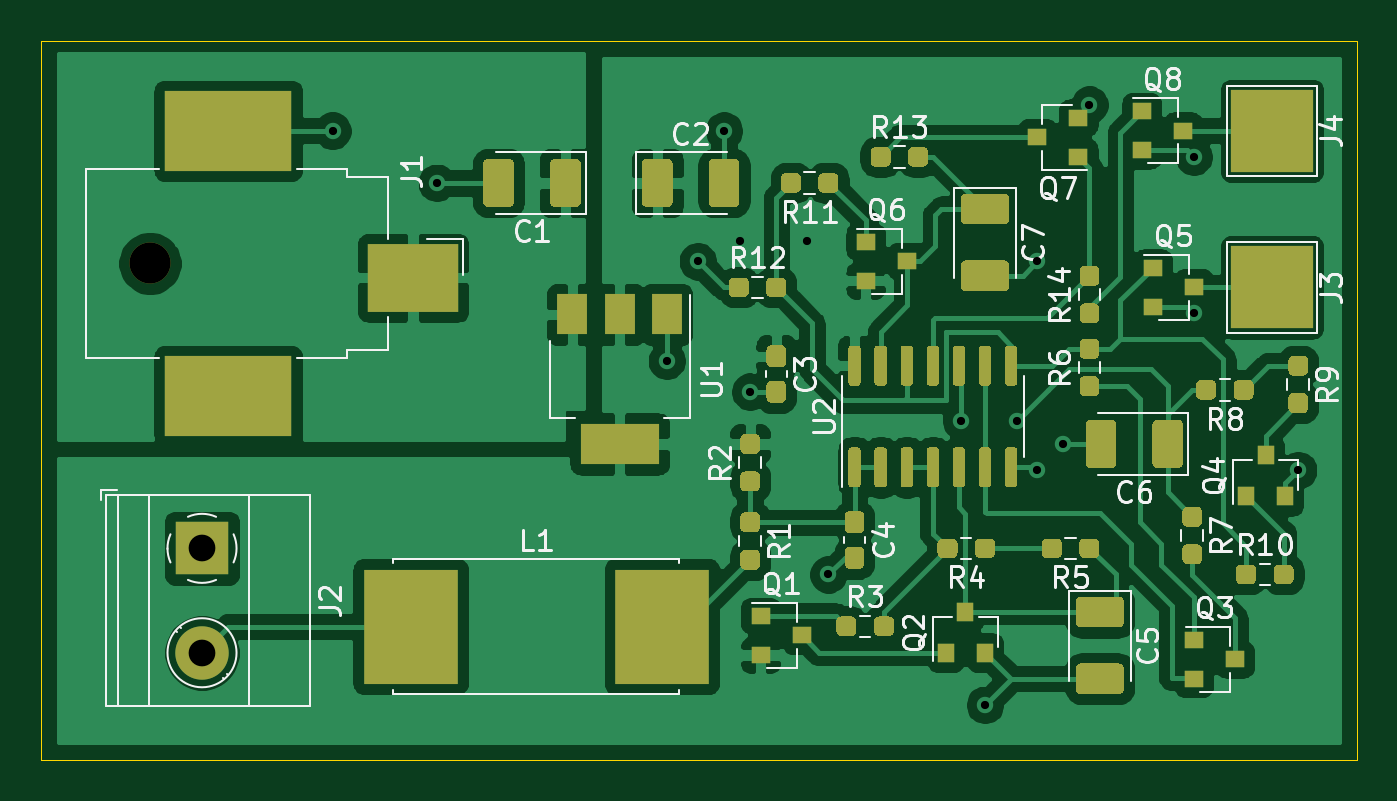
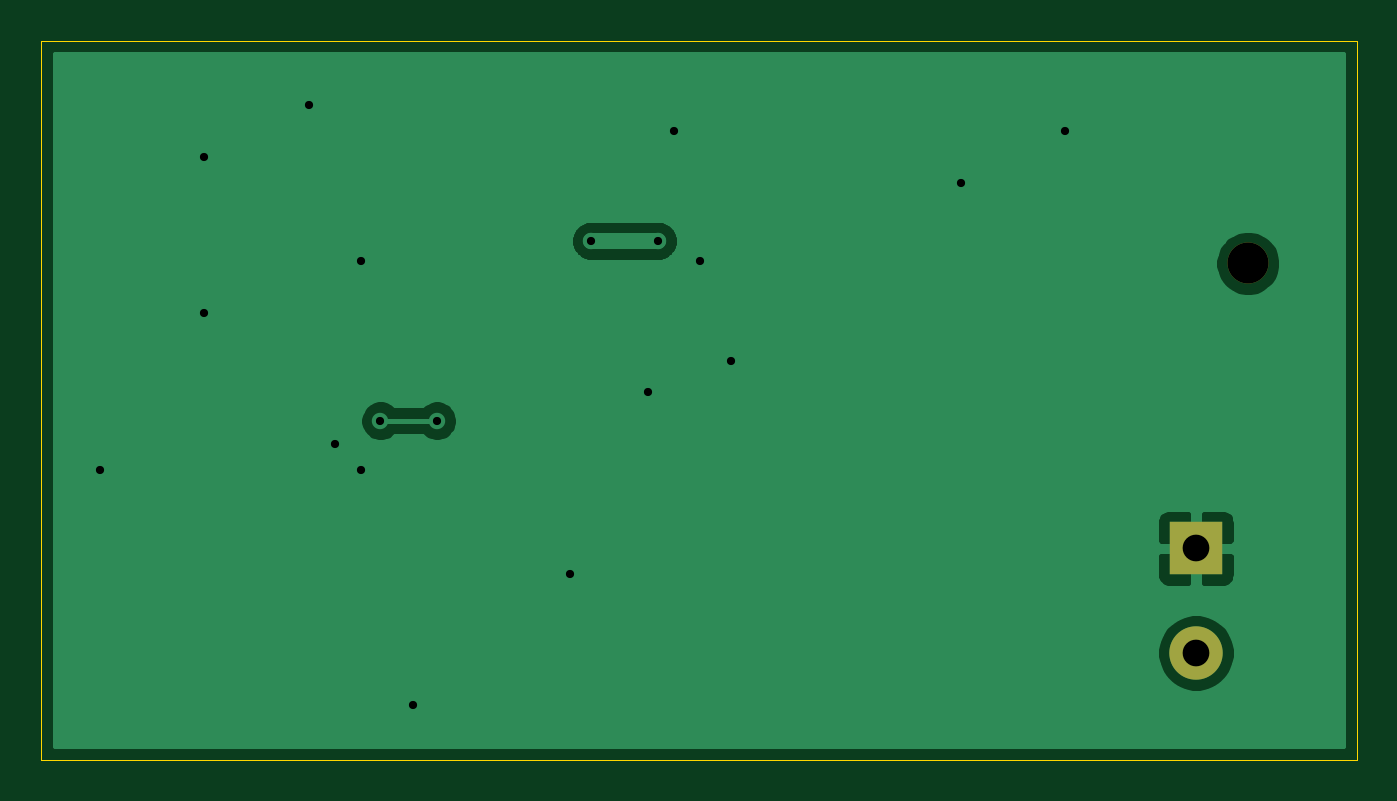
Circuit board: 10 layer files. Board 64.0 x 35.0 mm.
- bottom_copper: FreezerDoorAlarm-B_Cu.gbr (17487 bytes)
- bottom_mask: FreezerDoorAlarm-B_Mask.gbr (663 bytes)
- paste: FreezerDoorAlarm-B_Paste.gbr (505 bytes)
- bottom_silk: FreezerDoorAlarm-B_SilkS.gbr (506 bytes)
- outline: FreezerDoorAlarm-Edge_Cuts.gbr (741 bytes)
- top_copper: FreezerDoorAlarm-F_Cu.gbr (137506 bytes)
- top_mask: FreezerDoorAlarm-F_Mask.gbr (20732 bytes)
- paste: FreezerDoorAlarm-F_Paste.gbr (20491 bytes)
- top_silk: FreezerDoorAlarm-F_SilkS.gbr (32369 bytes)
- drill: FreezerDoorAlarm.drl (536 bytes)

=== bottom_copper: FreezerDoorAlarm-B_Cu.gbr (17487 bytes, source omitted) ===
=== bottom_mask: FreezerDoorAlarm-B_Mask.gbr ===
G04 #@! TF.GenerationSoftware,KiCad,Pcbnew,(5.1.10)-1*
G04 #@! TF.CreationDate,2021-07-15T22:45:27-06:00*
G04 #@! TF.ProjectId,FreezerDoorAlarm,46726565-7a65-4724-946f-6f72416c6172,rev?*
G04 #@! TF.SameCoordinates,Original*
G04 #@! TF.FileFunction,Soldermask,Bot*
G04 #@! TF.FilePolarity,Negative*
%FSLAX46Y46*%
G04 Gerber Fmt 4.6, Leading zero omitted, Abs format (unit mm)*
G04 Created by KiCad (PCBNEW (5.1.10)-1) date 2021-07-15 22:45:27*
%MOMM*%
%LPD*%
G01*
G04 APERTURE LIST*
%ADD10C,2.600000*%
%ADD11R,2.600000X2.600000*%
%ADD12C,2.000000*%
G04 APERTURE END LIST*
D10*
X83820000Y-97790000D03*
D11*
X83820000Y-92710000D03*
D12*
X81290000Y-78840000D03*
M02*

=== paste: FreezerDoorAlarm-B_Paste.gbr ===
G04 #@! TF.GenerationSoftware,KiCad,Pcbnew,(5.1.10)-1*
G04 #@! TF.CreationDate,2021-07-15T22:45:27-06:00*
G04 #@! TF.ProjectId,FreezerDoorAlarm,46726565-7a65-4724-946f-6f72416c6172,rev?*
G04 #@! TF.SameCoordinates,Original*
G04 #@! TF.FileFunction,Paste,Bot*
G04 #@! TF.FilePolarity,Positive*
%FSLAX46Y46*%
G04 Gerber Fmt 4.6, Leading zero omitted, Abs format (unit mm)*
G04 Created by KiCad (PCBNEW (5.1.10)-1) date 2021-07-15 22:45:27*
%MOMM*%
%LPD*%
G01*
G04 APERTURE LIST*
G04 APERTURE END LIST*
M02*

=== bottom_silk: FreezerDoorAlarm-B_SilkS.gbr ===
G04 #@! TF.GenerationSoftware,KiCad,Pcbnew,(5.1.10)-1*
G04 #@! TF.CreationDate,2021-07-15T22:45:27-06:00*
G04 #@! TF.ProjectId,FreezerDoorAlarm,46726565-7a65-4724-946f-6f72416c6172,rev?*
G04 #@! TF.SameCoordinates,Original*
G04 #@! TF.FileFunction,Legend,Bot*
G04 #@! TF.FilePolarity,Positive*
%FSLAX46Y46*%
G04 Gerber Fmt 4.6, Leading zero omitted, Abs format (unit mm)*
G04 Created by KiCad (PCBNEW (5.1.10)-1) date 2021-07-15 22:45:27*
%MOMM*%
%LPD*%
G01*
G04 APERTURE LIST*
G04 APERTURE END LIST*
M02*

=== outline: FreezerDoorAlarm-Edge_Cuts.gbr ===
G04 #@! TF.GenerationSoftware,KiCad,Pcbnew,(5.1.10)-1*
G04 #@! TF.CreationDate,2021-07-15T22:45:27-06:00*
G04 #@! TF.ProjectId,FreezerDoorAlarm,46726565-7a65-4724-946f-6f72416c6172,rev?*
G04 #@! TF.SameCoordinates,Original*
G04 #@! TF.FileFunction,Profile,NP*
%FSLAX46Y46*%
G04 Gerber Fmt 4.6, Leading zero omitted, Abs format (unit mm)*
G04 Created by KiCad (PCBNEW (5.1.10)-1) date 2021-07-15 22:45:27*
%MOMM*%
%LPD*%
G01*
G04 APERTURE LIST*
G04 #@! TA.AperFunction,Profile*
%ADD10C,0.050000*%
G04 #@! TD*
G04 APERTURE END LIST*
D10*
X76000000Y-103000000D02*
X76000000Y-68000000D01*
X140000000Y-103000000D02*
X76000000Y-103000000D01*
X140000000Y-68000000D02*
X140000000Y-103000000D01*
X76000000Y-68000000D02*
X140000000Y-68000000D01*
M02*

=== top_copper: FreezerDoorAlarm-F_Cu.gbr (137506 bytes, source omitted) ===
=== top_mask: FreezerDoorAlarm-F_Mask.gbr (20732 bytes, source omitted) ===
=== paste: FreezerDoorAlarm-F_Paste.gbr (20491 bytes, source omitted) ===
=== top_silk: FreezerDoorAlarm-F_SilkS.gbr (32369 bytes, source omitted) ===
=== drill: FreezerDoorAlarm.drl ===
M48
; DRILL file {KiCad (5.1.10)-1} date 07/15/21 22:46:22
; FORMAT={-:-/ absolute / inch / decimal}
; #@! TF.CreationDate,2021-07-15T22:46:22-06:00
; #@! TF.GenerationSoftware,Kicad,Pcbnew,(5.1.10)-1
FMAT,2
INCH
T1C0.0157
T2C0.0512
T3C0.0787
%
G90
G05
T1
X3.55Y-2.85
X3.75Y-2.95
X4.1906Y-3.2906
X4.25Y-3.1
X4.3Y-2.85
X4.3307Y-3.061
X4.35Y-3.35
X4.4587Y-3.061
X4.5Y-3.7
X4.7539Y-3.4055
X4.8Y-3.95
X4.8622Y-3.4055
X4.9Y-3.1
X4.9Y-3.5
X4.95Y-3.45
X5.0Y-2.8
X5.2Y-2.9
X5.2Y-3.2
X5.4Y-3.5
T2
X3.3Y-3.65
X3.3Y-3.85
T3
X3.2004Y-3.1039
T0
M30
